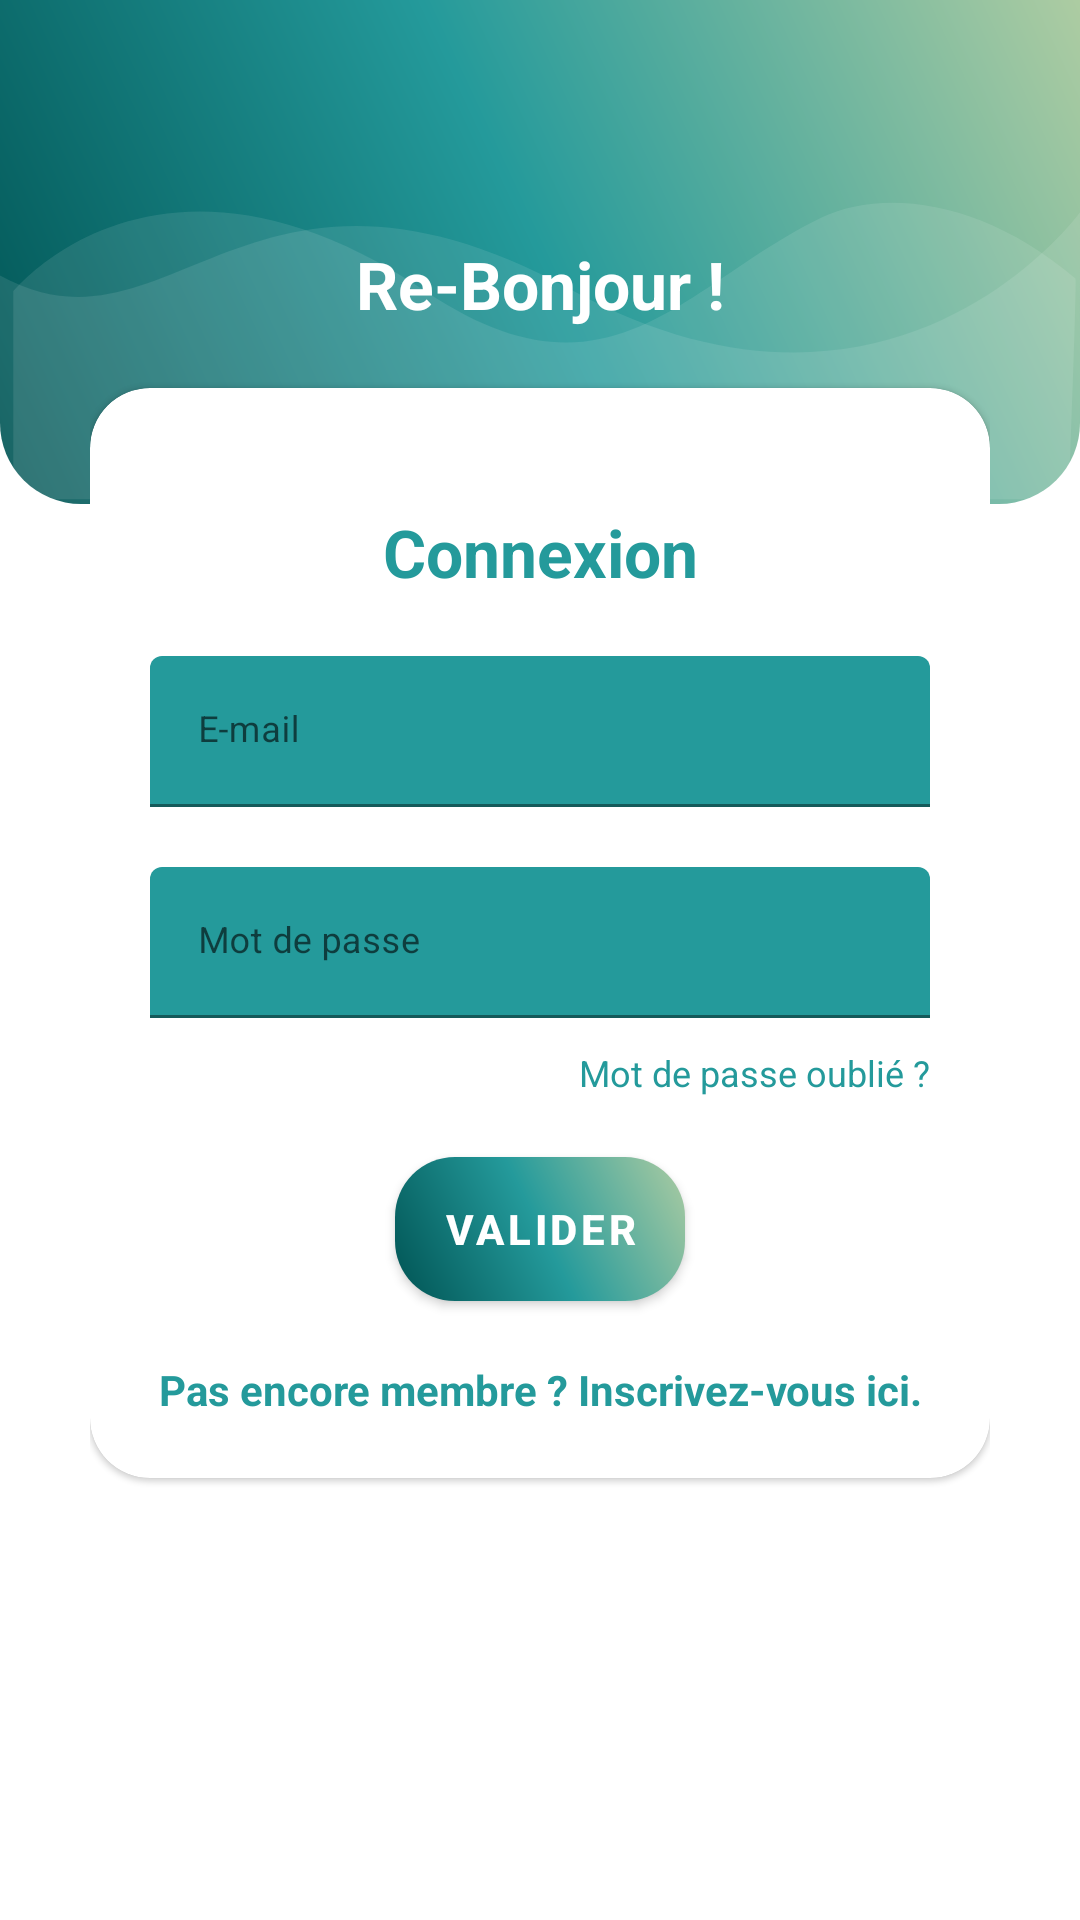

Produce the Android XML layout that renders to this screen, including the resource entries it uses.
<!-- AndroidManifest.xml: application theme Theme.LeBonPetitCoin -->
<!-- res/layout/fragment_signin.xml -->
<?xml version="1.0" encoding="utf-8"?>
<RelativeLayout xmlns:android="http://schemas.android.com/apk/res/android"
    android:orientation="vertical"
    style="@style/loginParent">
    <ScrollView
        style="@style/parent">

        <RelativeLayout
            style="@style/parent">


            <LinearLayout
                android:layout_width="match_parent"
                android:layout_height="match_parent"
                android:layout_alignParentTop="true"
                android:weightSum="12"
                android:baselineAligned="false">

                <LinearLayout
                    style="@style/parent"
                    android:background="@drawable/login_shape_bk"
                    android:orientation="vertical"
                    android:layout_weight="3">

                    <ImageView
                        style="@style/parent"
                        android:background="@drawable/ic_login_bk"
                        android:contentDescription="login background" />

                </LinearLayout>

            </LinearLayout>

            <LinearLayout
                android:layout_width="match_parent"
                android:layout_height="match_parent"
                android:layout_alignParentTop="true"
                android:orientation="vertical"
                android:layout_marginTop="40dp"
                android:layout_marginRight="30dp"
                android:layout_marginLeft="30dp">


                <TextView
                    style="@style/headerText"
                    android:layout_gravity="center"
                    android:text="@string/re_bonjour"
                    android:layout_marginTop="40dp"/>
                <include
                    layout="@layout/item_signin"/>

            </LinearLayout>
        </RelativeLayout>

    </ScrollView>

</RelativeLayout>
<!-- res/layout/item_signin.xml (included above) -->
<?xml version="1.0" encoding="utf-8"?>
<com.google.android.material.card.MaterialCardView
    xmlns:android="http://schemas.android.com/apk/res/android"
    xmlns:app="http://schemas.android.com/apk/res-auto"
    style="@style/loginCard"
    app:cardCornerRadius="@dimen/loginCardRadius"
    android:elevation="5dp"
    android:layout_gravity="center"
    android:layout_marginTop="@dimen/loginViewsMargin"
    android:layout_marginBottom="@dimen/loginViewsMargin"
    android:background="@color/whiteCardColor"
    android:layout_width="match_parent"
    android:layout_height="match_parent">



    <LinearLayout
        style="@style/linearParent"
        android:layout_gravity="center"
        android:padding="@dimen/loginViewsMargin">

        <TextView
            style="@style/headerTextPrimary"
            android:text="@string/connexion"
            android:layout_marginTop="@dimen/loginViewsMargin"/>

        <com.google.android.material.textfield.TextInputLayout
            android:id="@+id/userEmailTIL"
            style="@style/parent"
            android:layout_marginTop="@dimen/loginViewsMargin">
            <EditText
                android:id="@+id/userEmailId"
                style="@style/modifiedEditText"
                android:inputType="textEmailAddress"
                android:maxLines="1"
                android:hint="@string/email"
                android:importantForAutofill="no" />
        </com.google.android.material.textfield.TextInputLayout>

        <com.google.android.material.textfield.TextInputLayout
            android:id="@+id/passwordTIL"
            style="@style/parent"
            android:layout_marginTop="@dimen/loginViewsMargin">
            <EditText
                android:id="@+id/password"
                style="@style/modifiedEditText"
                android:hint="@string/mot_de_passe"
                android:maxLines="1"
                android:inputType="textPassword"
                android:importantForAutofill="no" />
        </com.google.android.material.textfield.TextInputLayout>

        <TextView
            style="@style/viewParent"
            android:id="@+id/forgot"
            android:text="@string/mot_de_passe_oubli"
            android:textColor="@color/primaryTextColor"
            android:textSize="@dimen/newsMoreTextSize"
            android:layout_gravity="end"
            android:layout_marginTop="10dp"/>

        <com.google.android.material.button.MaterialButton
            style="@style/gradientButton"
            app:backgroundTint="@null"
            android:id="@+id/signInBtn"
            android:text="@string/valider"
            android:layout_gravity="center_horizontal"
            android:layout_marginTop="@dimen/loginViewsMargin"/>

        <TextView
            style="@style/parent"
            android:id="@+id/signUp"
            android:textAlignment="center"
            android:textStyle="bold"
            android:textColor="@color/primaryTextColor"
            android:text="@string/newUser"
            android:layout_marginTop="@dimen/loginViewsMargin"/>


    </LinearLayout>
</com.google.android.material.card.MaterialCardView>
<!-- resources referenced by this layout -->
<resources>
  <color name="primaryTextColor">#249A9B</color>
  <color name="whiteCardColor">#fff</color>
  <dimen name="loginCardRadius">20dp</dimen>
  <dimen name="loginViewsMargin">20dp</dimen>
  <dimen name="newsMoreTextSize">12sp</dimen>
  <string name="connexion">Connexion</string>
  <string name="email">E-mail</string>
  <string name="mot_de_passe">Mot de passe</string>
  <string name="mot_de_passe_oubli">Mot de passe oublié ?</string>
  <string name="newUser">Pas encore membre ? Inscrivez-vous ici.</string>
  <string name="re_bonjour">Re-Bonjour !</string>
  <string name="valider">Valider</string>
  <style name="gradientButton" parent="viewParent">
          <item name="android:background">@drawable/button_gradient</item>
          <item name="android:textColor">@color/whiteTextColor</item>
          <item name="android:textStyle">bold</item>
      </style>
  <style name="headerText" parent="parent">
          <item name="android:textSize">@dimen/headerTextSize</item>
          <item name="android:textAlignment">center</item>
          <item name="android:textColor">@color/whiteTextColor</item>
          <item name="android:textStyle">bold</item>
      </style>
  <style name="headerTextPrimary" parent="headerText">
          <item name="android:textColor">@color/primaryTextColor</item>
      </style>
  <style name="linearParent" parent="parent">
          <item name="android:orientation">vertical</item>
      </style>
  <style name="loginCard" parent="parent" />
  <style name="loginParent" parent="parent">
          <item name="android:layout_height">match_parent</item>
          <item name="android:background">@color/white</item>
          <item name="android:focusableInTouchMode">true</item>
      </style>
  <style name="modifiedEditText" parent="parent">
          <item name="android:textSize">@dimen/newsMoreTextSize</item>
          <item name="android:backgroundTint">@color/primaryTextColor</item>
      </style>
  <style name="parent">
          <item name="android:layout_width">match_parent</item>
          <item name="android:layout_height">wrap_content</item>
      </style>
  <style name="viewParent">
          <item name="android:layout_width">wrap_content</item>
          <item name="android:layout_height">wrap_content</item>
      </style>
  <style name="Theme.LeBonPetitCoin" parent="Theme.MaterialComponents.Light.NoActionBar">
          
          <item name="colorPrimary">@color/teal_500</item>
          <item name="colorPrimaryVariant">@color/purple_700</item>
          <item name="colorOnPrimary">@color/white</item>
          <item name="colorPrimaryDark">@color/teal_700</item>
          
          <item name="colorSecondary">@color/teal_200</item>
          <item name="colorSecondaryVariant">@color/teal_700</item>
          <item name="colorOnSecondary">@color/black</item>
          
          <item name="android:statusBarColor">@color/teal_700</item>
          
  
      </style>
  <color name="teal_900">#005353</color>
  <color name="teal_500">#249A9B</color>
  <color name="green_500">#ADCCA2</color>
  <!-- drawable button_gradient (drawable) -->
  <?xml version="1.0" encoding="utf-8"?>
  <shape xmlns:android="http://schemas.android.com/apk/res/android"
      android:shape="rectangle" >
  
      <gradient
          android:startColor="@color/teal_900"
          android:centerColor="@color/teal_500"
          android:endColor="@color/green_500"
          android:angle="45"/>
  
      <corners
          android:radius="20dp">
      </corners>
  </shape>
  <color name="whiteTextColor">#fff</color>
  <dimen name="headerTextSize">22sp</dimen>
  <color name="white">#FFFFFFFF</color>
  <color name="purple_700">#FF3700B3</color>
  <color name="teal_700">#FF018786</color>
  <color name="teal_200">#FF03DAC5</color>
  <color name="black">#FF000000</color>
</resources>
